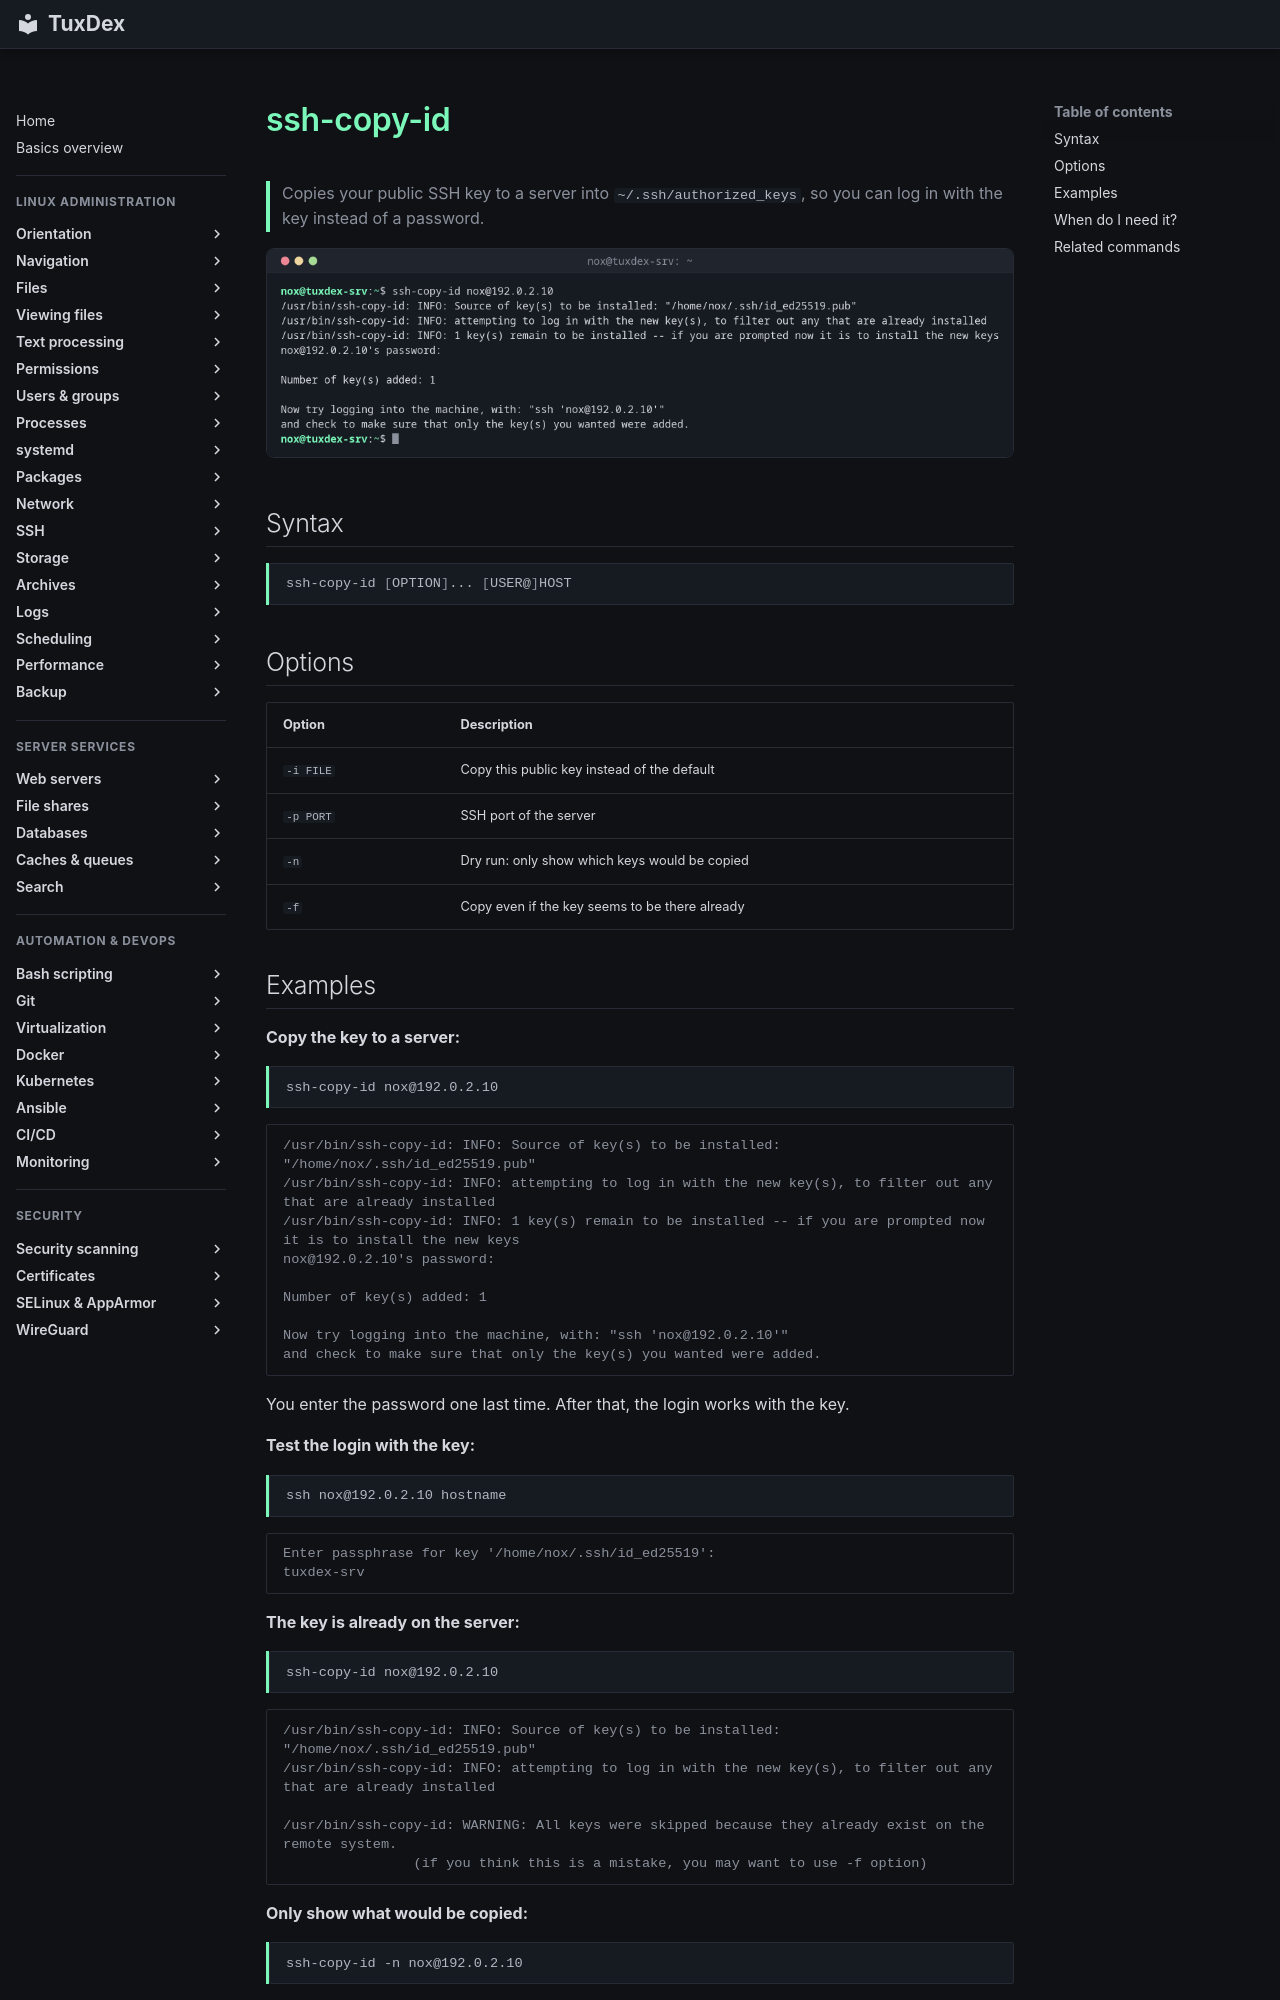

repository: Noxisan/tuxcodex · page: 12-ssh/ssh-copy-id.en/index.html · generator: mkdocs

# ssh-copy-id

> Copies your public SSH key to a server into `~/.ssh/authorized_keys`, so you can log in with the key instead of a password.

![ssh-copy-id output](../assets/screenshots/12-ssh/ssh-copy-id.png)

## Syntax

```bash
ssh-copy-id [OPTION]... [USER@]HOST
```

## Options

| Option | Description |
|--------|-------------|
| `-i FILE` | Copy this public key instead of the default |
| `-p PORT` | SSH port of the server |
| `-n` | Dry run: only show which keys would be copied |
| `-f` | Copy even if the key seems to be there already |
